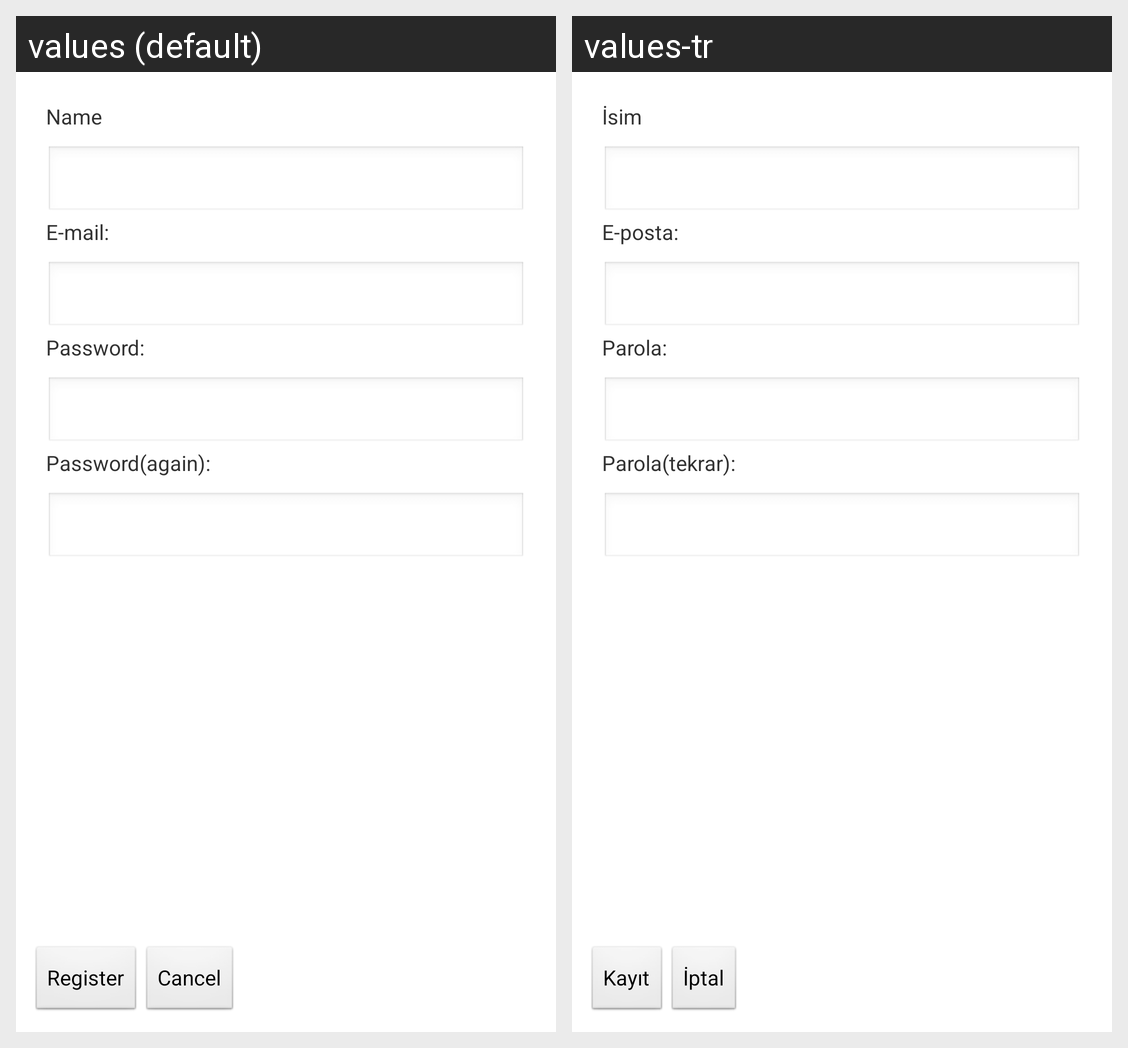

The Android screen above is rendered under two locales of the same app. Produce the string resources it draws, with the default and per-locale values.
Android screen res/layout/sign_up_screen.xml rendered under 2 locales, left to right: values (default), values-tr. Device: Nexus 5 (rendered at 1080×1920; each locale shown at half size, 540×960, under a caption strip naming it); theme AppTheme.
Strings drawn on this screen, with the default value and each locale's value (text and hints the layout hard-codes, and strings that could not be matched under every locale, appear in the picture but are not listed):

realname
  values: Name
  values-tr: İsim

email
  values: E-mail:
  values-tr: E-posta:

password
  values: Password:
  values-tr: Parola:

password_again
  values: Password(again):
  values-tr: Parola(tekrar):

register
  values: Register
  values-tr: Kayıt

cancel
  values: Cancel
  values-tr: İptal
